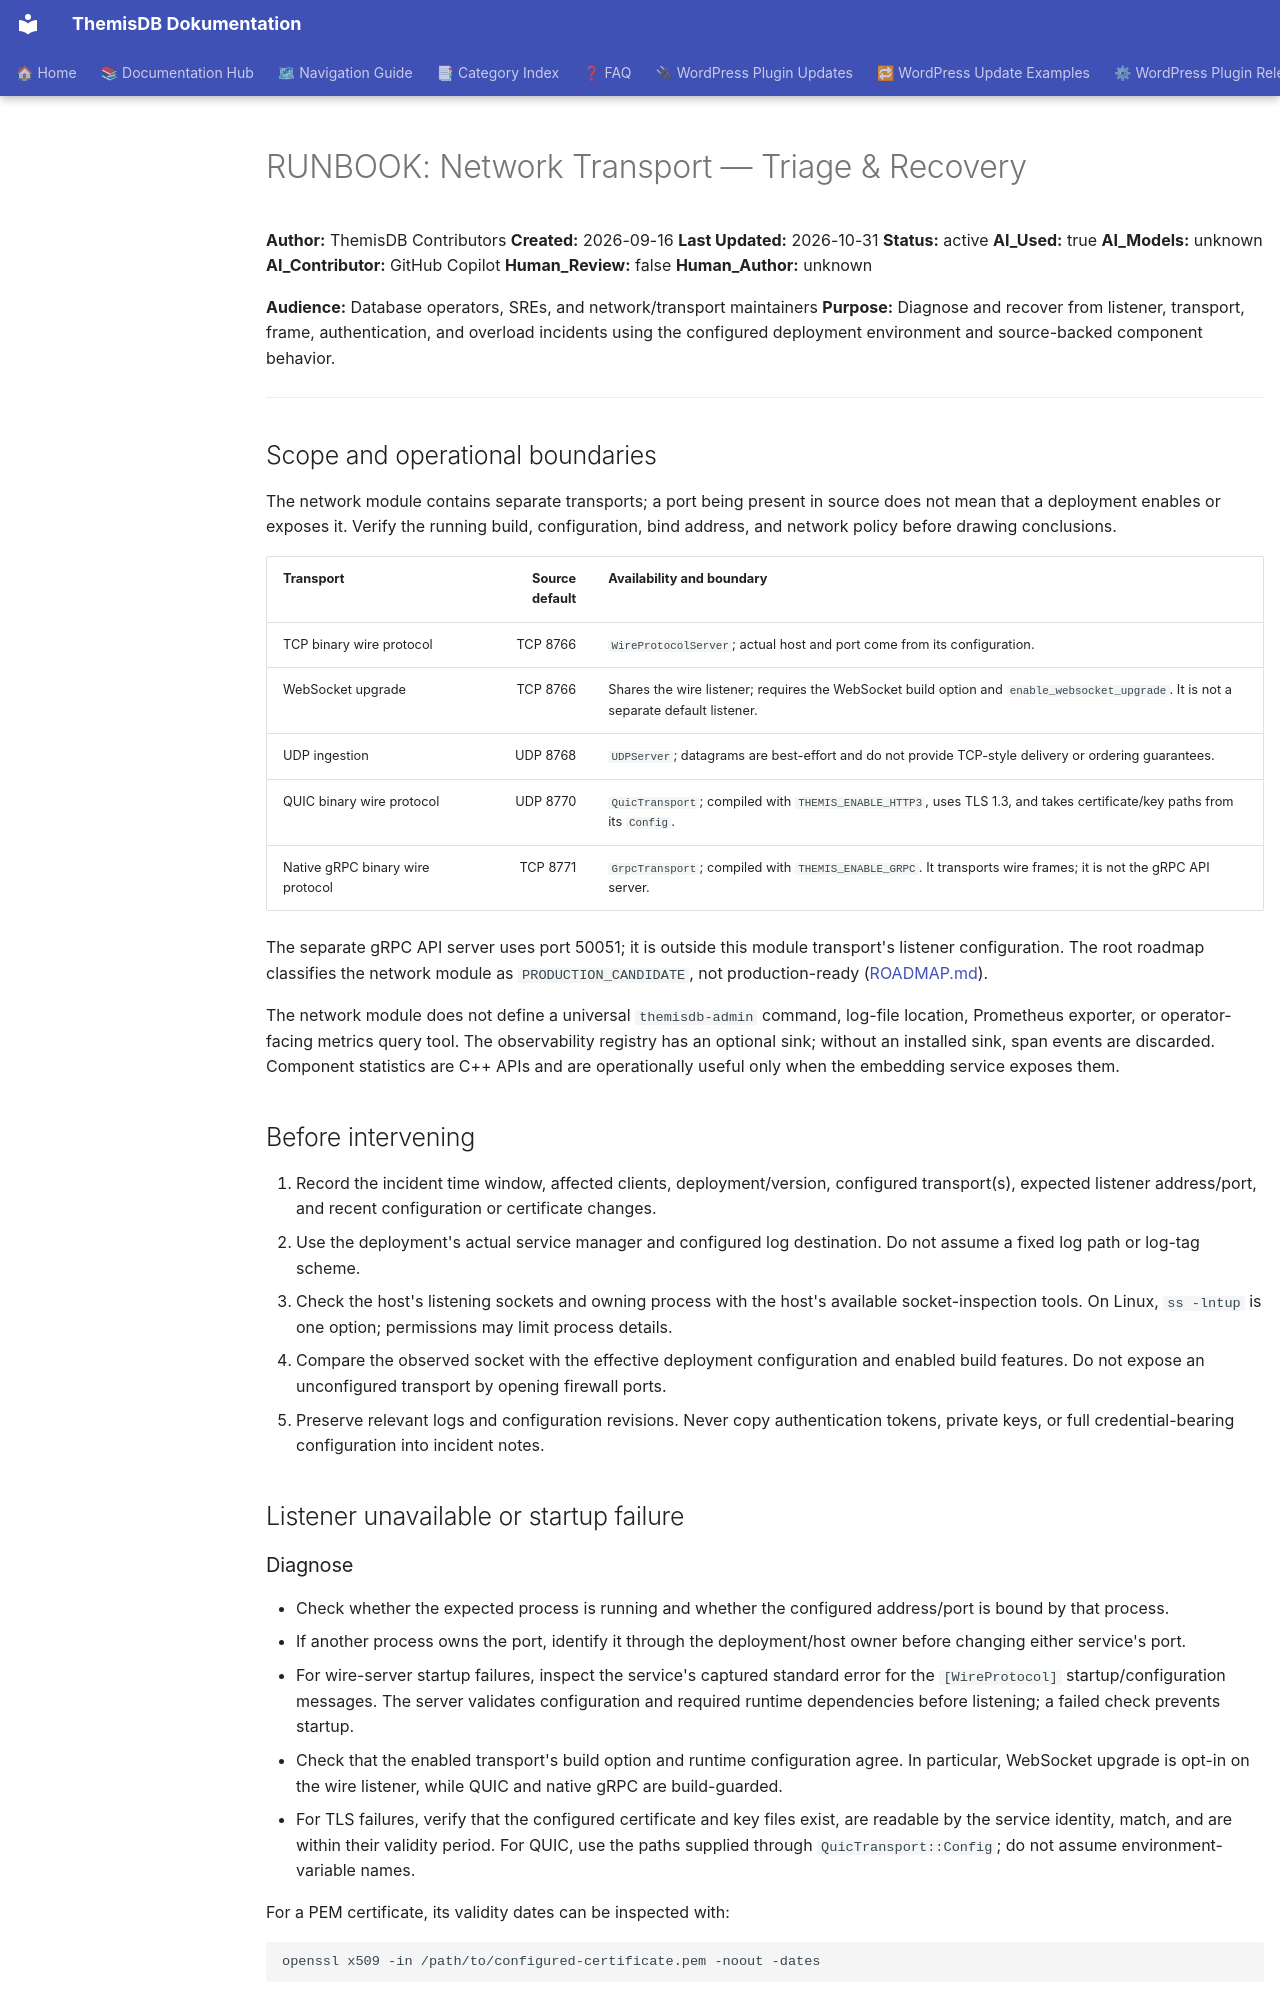

repository: makr-code/ThemisDB · page: operability/RUNBOOK_NETWORK_TRANSPORT/index.html · generator: mkdocs

# RUNBOOK: Network Transport — Triage & Recovery

**Author:** ThemisDB Contributors
**Created:** 2026-09-16
**Last Updated:** 2026-10-31
**Status:** active
**AI_Used:** true
**AI_Models:** unknown
**AI_Contributor:** GitHub Copilot
**Human_Review:** false
**Human_Author:** unknown

**Audience:** Database operators, SREs, and network/transport maintainers
**Purpose:** Diagnose and recover from listener, transport, frame, authentication, and overload incidents using the configured deployment environment and source-backed component behavior.

---

## Scope and operational boundaries

The network module contains separate transports; a port being present in source does not mean that a deployment enables or exposes it. Verify the running build, configuration, bind address, and network policy before drawing conclusions.

| Transport | Source default | Availability and boundary |
|---|---:|---|
| TCP binary wire protocol | TCP 8766 | `WireProtocolServer`; actual host and port come from its configuration. |
| WebSocket upgrade | TCP 8766 | Shares the wire listener; requires the WebSocket build option and `enable_websocket_upgrade`. It is not a separate default listener. |
| UDP ingestion | UDP 8768 | `UDPServer`; datagrams are best-effort and do not provide TCP-style delivery or ordering guarantees. |
| QUIC binary wire protocol | UDP 8770 | `QuicTransport`; compiled with `THEMIS_ENABLE_HTTP3`, uses TLS 1.3, and takes certificate/key paths from its `Config`. |
| Native gRPC binary wire protocol | TCP 8771 | `GrpcTransport`; compiled with `THEMIS_ENABLE_GRPC`. It transports wire frames; it is not the gRPC API server. |

The separate gRPC API server uses port 50051; it is outside this module transport's listener configuration. The root roadmap classifies the network module as `PRODUCTION_CANDIDATE`, not production-ready ([ROADMAP.md](../../ROADMAP.md)).

The network module does not define a universal `themisdb-admin` command, log-file location, Prometheus exporter, or operator-facing metrics query tool. The observability registry has an optional sink; without an installed sink, span events are discarded. Component statistics are C++ APIs and are operationally useful only when the embedding service exposes them.

## Before intervening

1. Record the incident time window, affected clients, deployment/version, configured transport(s), expected listener address/port, and recent configuration or certificate changes.
2. Use the deployment's actual service manager and configured log destination. Do not assume a fixed log path or log-tag scheme.
3. Check the host's listening sockets and owning process with the host's available socket-inspection tools. On Linux, `ss -lntup` is one option; permissions may limit process details.
4. Compare the observed socket with the effective deployment configuration and enabled build features. Do not expose an unconfigured transport by opening firewall ports.
5. Preserve relevant logs and configuration revisions. Never copy authentication tokens, private keys, or full credential-bearing configuration into incident notes.

## Listener unavailable or startup failure

### Diagnose

- Check whether the expected process is running and whether the configured address/port is bound by that process.
- If another process owns the port, identify it through the deployment/host owner before changing either service's port.
- For wire-server startup failures, inspect the service's captured standard error for the `[WireProtocol]` startup/configuration messages. The server validates configuration and required runtime dependencies before listening; a failed check prevents startup.
- Check that the enabled transport's build option and runtime configuration agree. In particular, WebSocket upgrade is opt-in on the wire listener, while QUIC and native gRPC are build-guarded.
- For TLS failures, verify that the configured certificate and key files exist, are readable by the service identity, match, and are within their validity period. For QUIC, use the paths supplied through `QuicTransport::Config`; do not assume environment-variable names.

For a PEM certificate, its validity dates can be inspected with:

```bash
openssl x509 -in /path/to/configured-certificate.pem -noout -dates
```
